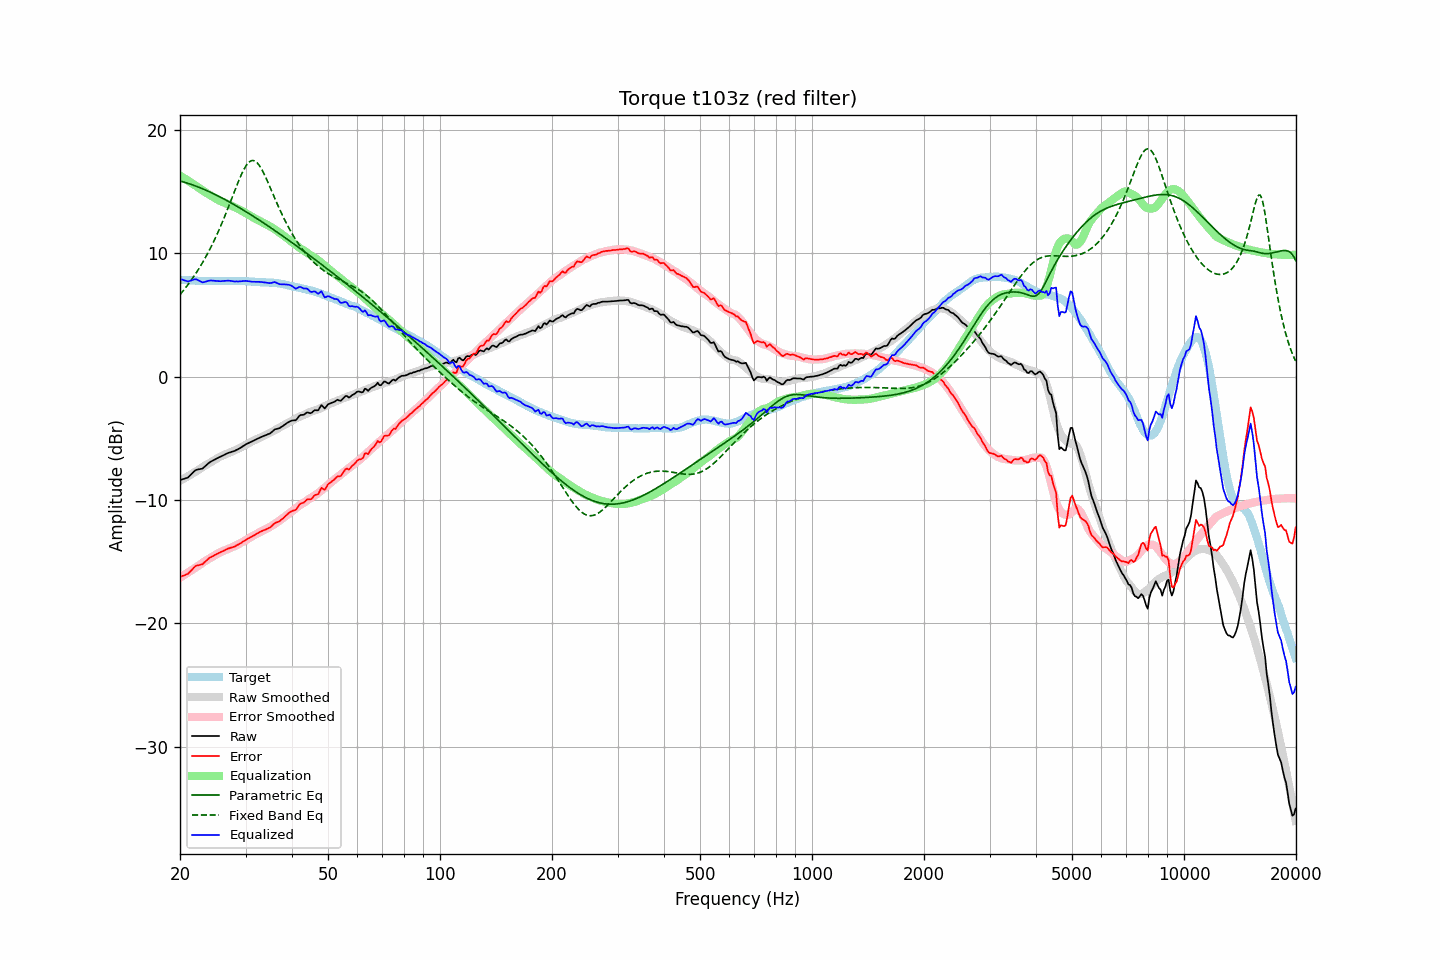

The data file committed next to this chart (first rows):
frequency, raw, error, smoothed, error_smoothed, equalization, parametric_eq, fixed_band_eq, equalized_raw, equalized_smoothed, target
20.00, -8.38, -16.23, -8.44, -16.30, 16.30, 15.85, 6.64, 7.92, 7.85, 7.85
20.20, -8.34, -16.18, -8.37, -16.21, 16.21, 15.81, 6.80, 7.87, 7.84, 7.84
20.40, -8.30, -16.13, -8.30, -16.13, 16.13, 15.78, 6.96, 7.83, 7.83, 7.83
20.61, -8.26, -16.09, -8.22, -16.04, 16.04, 15.74, 7.12, 7.78, 7.82, 7.83
20.81, -8.22, -16.03, -8.14, -15.96, 15.96, 15.70, 7.29, 7.74, 7.81, 7.81
21.02, -8.17, -15.98, -8.07, -15.87, 15.87, 15.66, 7.46, 7.70, 7.81, 7.81
21.23, -8.04, -15.84, -7.99, -15.79, 15.79, 15.62, 7.63, 7.75, 7.80, 7.80
21.44, -7.91, -15.71, -7.91, -15.70, 15.70, 15.57, 7.82, 7.79, 7.79, 7.80
21.66, -7.78, -15.58, -7.84, -15.62, 15.62, 15.53, 8.00, 7.84, 7.78, 7.79
21.87, -7.65, -15.43, -7.76, -15.53, 15.53, 15.48, 8.19, 7.88, 7.78, 7.78
22.09, -7.56, -15.33, -7.68, -15.45, 15.45, 15.43, 8.39, 7.89, 7.77, 7.77
22.31, -7.53, -15.30, -7.60, -15.36, 15.36, 15.38, 8.59, 7.83, 7.77, 7.77
22.54, -7.50, -15.26, -7.51, -15.27, 15.27, 15.33, 8.80, 7.77, 7.76, 7.76
22.76, -7.48, -15.24, -7.42, -15.18, 15.18, 15.28, 9.02, 7.70, 7.76, 7.76
22.99, -7.45, -15.20, -7.34, -15.09, 15.09, 15.22, 9.24, 7.64, 7.75, 7.75
23.22, -7.34, -15.08, -7.25, -15.00, 15.00, 15.17, 9.46, 7.66, 7.75, 7.74
23.45, -7.22, -14.97, -7.17, -14.92, 14.92, 15.11, 9.69, 7.70, 7.74, 7.74
23.69, -7.10, -14.84, -7.10, -14.84, 14.84, 15.06, 9.93, 7.74, 7.74, 7.73
23.92, -6.99, -14.72, -7.03, -14.76, 14.76, 15.00, 10.18, 7.77, 7.74, 7.73
24.16, -6.90, -14.64, -6.95, -14.69, 14.69, 14.94, 10.43, 7.79, 7.74, 7.74
24.40, -6.83, -14.58, -6.87, -14.61, 14.61, 14.88, 10.69, 7.78, 7.74, 7.75
24.65, -6.76, -14.51, -6.79, -14.53, 14.53, 14.81, 10.96, 7.77, 7.74, 7.75
24.89, -6.69, -14.44, -6.71, -14.45, 14.45, 14.75, 11.24, 7.76, 7.74, 7.75
25.14, -6.62, -14.36, -6.62, -14.37, 14.37, 14.68, 11.52, 7.75, 7.74, 7.74
25.39, -6.56, -14.30, -6.55, -14.30, 14.30, 14.62, 11.81, 7.74, 7.75, 7.74
25.65, -6.50, -14.24, -6.48, -14.23, 14.23, 14.55, 12.11, 7.73, 7.75, 7.74
25.91, -6.43, -14.18, -6.42, -14.17, 14.17, 14.48, 12.41, 7.74, 7.75, 7.75
26.16, -6.37, -14.13, -6.37, -14.12, 14.12, 14.42, 12.72, 7.75, 7.75, 7.76
26.43, -6.31, -14.07, -6.32, -14.07, 14.07, 14.35, 13.04, 7.76, 7.75, 7.75
26.69, -6.24, -13.99, -6.27, -14.02, 14.02, 14.28, 13.37, 7.78, 7.75, 7.75
26.96, -6.18, -13.93, -6.21, -13.96, 13.96, 14.21, 13.70, 7.78, 7.75, 7.75
27.23, -6.14, -13.89, -6.16, -13.91, 13.91, 14.13, 14.03, 7.76, 7.75, 7.75
27.50, -6.10, -13.85, -6.10, -13.85, 13.85, 14.06, 14.37, 7.75, 7.75, 7.74
27.77, -6.06, -13.81, -6.04, -13.79, 13.79, 13.99, 14.71, 7.73, 7.75, 7.75
28.05, -6.02, -13.77, -5.98, -13.73, 13.73, 13.91, 15.04, 7.71, 7.75, 7.75
28.33, -5.95, -13.69, -5.92, -13.67, 13.67, 13.84, 15.38, 7.72, 7.75, 7.74
28.62, -5.89, -13.63, -5.86, -13.60, 13.60, 13.76, 15.71, 7.71, 7.74, 7.73
28.90, -5.82, -13.56, -5.79, -13.53, 13.53, 13.68, 16.02, 7.71, 7.74, 7.74
29.19, -5.74, -13.48, -5.73, -13.47, 13.47, 13.60, 16.32, 7.72, 7.74, 7.74
29.48, -5.65, -13.39, -5.66, -13.39, 13.39, 13.53, 16.60, 7.74, 7.73, 7.73
29.78, -5.57, -13.30, -5.59, -13.32, 13.32, 13.45, 16.85, 7.75, 7.73, 7.73
30.08, -5.48, -13.22, -5.52, -13.24, 13.24, 13.37, 17.07, 7.76, 7.72, 7.74
30.38, -5.42, -13.15, -5.45, -13.16, 13.16, 13.29, 17.25, 7.74, 7.72, 7.72
30.68, -5.36, -13.07, -5.37, -13.08, 13.08, 13.21, 17.39, 7.72, 7.71, 7.71
30.99, -5.30, -13.01, -5.30, -13.00, 13.00, 13.12, 17.48, 7.70, 7.70, 7.71
31.30, -5.24, -12.94, -5.23, -12.93, 12.93, 13.04, 17.51, 7.69, 7.70, 7.69
31.61, -5.17, -12.86, -5.17, -12.86, 12.86, 12.96, 17.50, 7.69, 7.69, 7.69
31.93, -5.11, -12.79, -5.11, -12.79, 12.79, 12.88, 17.44, 7.68, 7.68, 7.67
32.24, -5.04, -12.71, -5.05, -12.73, 12.73, 12.79, 17.33, 7.69, 7.67, 7.67
32.57, -4.98, -12.64, -5.00, -12.66, 12.66, 12.71, 17.17, 7.68, 7.66, 7.65
32.89, -4.92, -12.57, -4.93, -12.59, 12.59, 12.62, 16.98, 7.67, 7.66, 7.65
33.22, -4.86, -12.51, -4.87, -12.52, 12.52, 12.54, 16.76, 7.66, 7.65, 7.64
33.55, -4.81, -12.45, -4.81, -12.45, 12.45, 12.45, 16.51, 7.64, 7.64, 7.64
33.89, -4.76, -12.41, -4.75, -12.38, 12.38, 12.36, 16.23, 7.62, 7.64, 7.64
34.23, -4.71, -12.34, -4.68, -12.32, 12.32, 12.28, 15.95, 7.60, 7.63, 7.63
34.57, -4.65, -12.27, -4.62, -12.25, 12.25, 12.19, 15.65, 7.59, 7.63, 7.62
34.92, -4.60, -12.22, -4.56, -12.17, 12.17, 12.10, 15.35, 7.57, 7.62, 7.62
35.27, -4.50, -12.12, -4.49, -12.10, 12.10, 12.01, 15.05, 7.60, 7.61, 7.62
35.62, -4.38, -11.99, -4.42, -12.02, 12.02, 11.92, 14.74, 7.64, 7.60, 7.60
35.97, -4.27, -11.87, -4.35, -11.94, 11.94, 11.83, 14.44, 7.66, 7.59, 7.60
... 635 more rows
